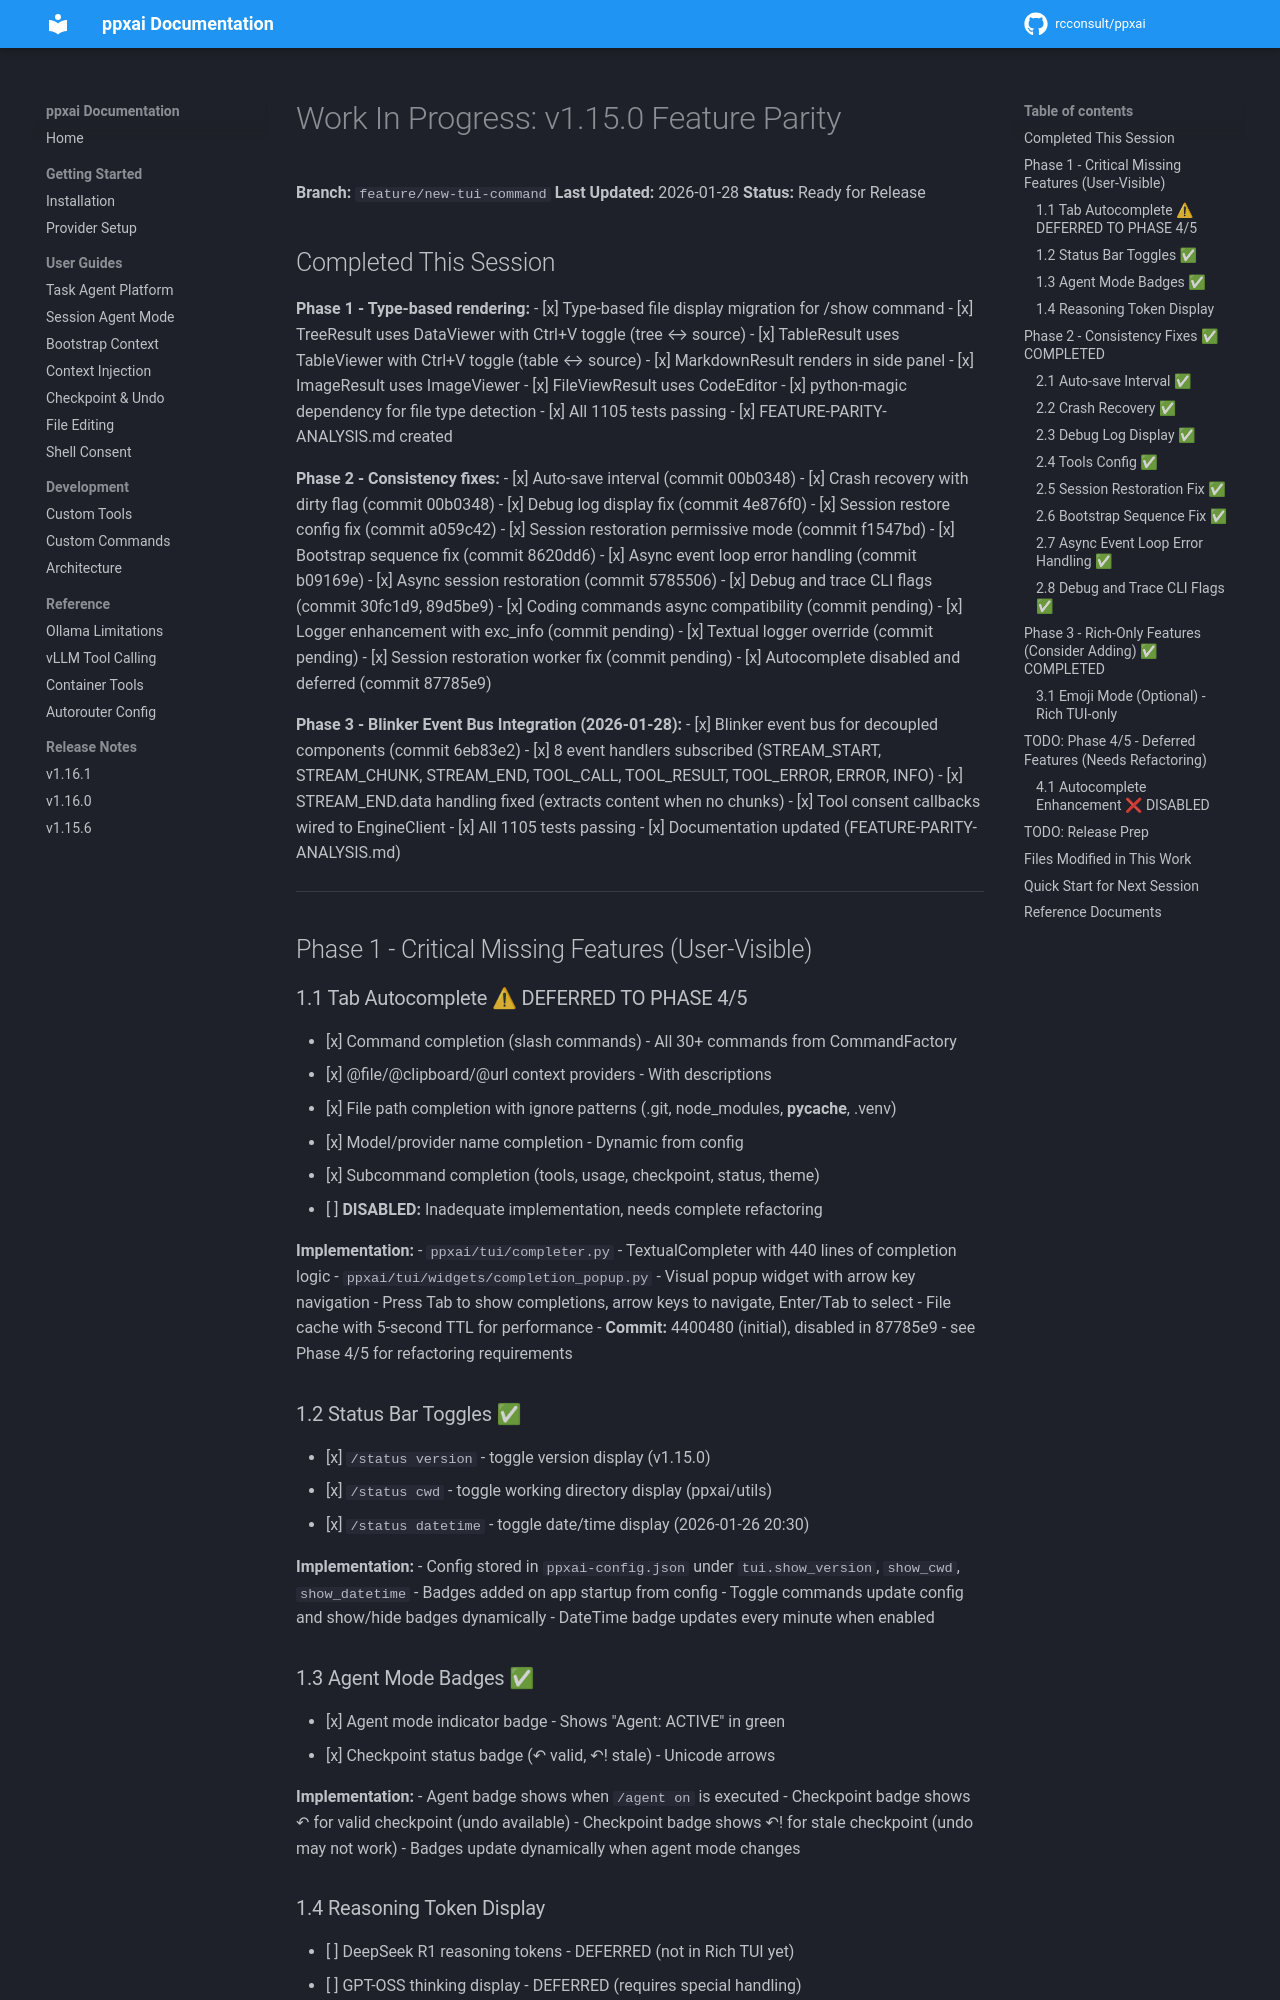

repository: rcconsult/ppxai · page: 1.19.4/archive/v1.15.1-completed/WIP-v1.15.0-FEATURE-PARITY/index.html · generator: mkdocs

# Work In Progress: v1.15.0 Feature Parity

**Branch:** `feature/new-tui-command`
**Last Updated:** 2026-01-28
**Status:** Ready for Release

## Completed This Session

**Phase 1 - Type-based rendering:**
- [x] Type-based file display migration for /show command
- [x] TreeResult uses DataViewer with Ctrl+V toggle (tree ↔ source)
- [x] TableResult uses TableViewer with Ctrl+V toggle (table ↔ source)
- [x] MarkdownResult renders in side panel
- [x] ImageResult uses ImageViewer
- [x] FileViewResult uses CodeEditor
- [x] python-magic dependency for file type detection
- [x] All 1105 tests passing
- [x] FEATURE-PARITY-ANALYSIS.md created

**Phase 2 - Consistency fixes:**
- [x] Auto-save interval (commit 00b0348)
- [x] Crash recovery with dirty flag (commit 00b0348)
- [x] Debug log display fix (commit 4e876f0)
- [x] Session restore config fix (commit a059c42)
- [x] Session restoration permissive mode (commit f1547bd)
- [x] Bootstrap sequence fix (commit 8620dd6)
- [x] Async event loop error handling (commit b09169e)
- [x] Async session restoration (commit 5785506)
- [x] Debug and trace CLI flags (commit 30fc1d9, 89d5be9)
- [x] Coding commands async compatibility (commit pending)
- [x] Logger enhancement with exc_info (commit pending)
- [x] Textual logger override (commit pending)
- [x] Session restoration worker fix (commit pending)
- [x] Autocomplete disabled and deferred (commit 87785e9)

**Phase 3 - Blinker Event Bus Integration (2026-01-28):**
- [x] Blinker event bus for decoupled components (commit 6eb83e2)
- [x] 8 event handlers subscribed (STREAM_START, STREAM_CHUNK, STREAM_END, TOOL_CALL, TOOL_RESULT, TOOL_ERROR, ERROR, INFO)
- [x] STREAM_END.data handling fixed (extracts content when no chunks)
- [x] Tool consent callbacks wired to EngineClient
- [x] All 1105 tests passing
- [x] Documentation updated (FEATURE-PARITY-ANALYSIS.md)

---

## Phase 1 - Critical Missing Features (User-Visible)

### 1.1 Tab Autocomplete ⚠ DEFERRED TO PHASE 4/5
- [x] Command completion (slash commands) - All 30+ commands from CommandFactory
- [x] @file/@clipboard/@url context providers - With descriptions
- [x] File path completion with ignore patterns (.git, node_modules, __pycache__, .venv)
- [x] Model/provider name completion - Dynamic from config
- [x] Subcommand completion (tools, usage, checkpoint, status, theme)
- [ ] **DISABLED:** Inadequate implementation, needs complete refactoring

**Implementation:**
- `ppxai/tui/completer.py` - TextualCompleter with 440 lines of completion logic
- `ppxai/tui/widgets/completion_popup.py` - Visual popup widget with arrow key navigation
- Press Tab to show completions, arrow keys to navigate, Enter/Tab to select
- File cache with 5-second TTL for performance
- **Commit:** 4400480 (initial), disabled in 87785e9 - see Phase 4/5 for refactoring requirements
